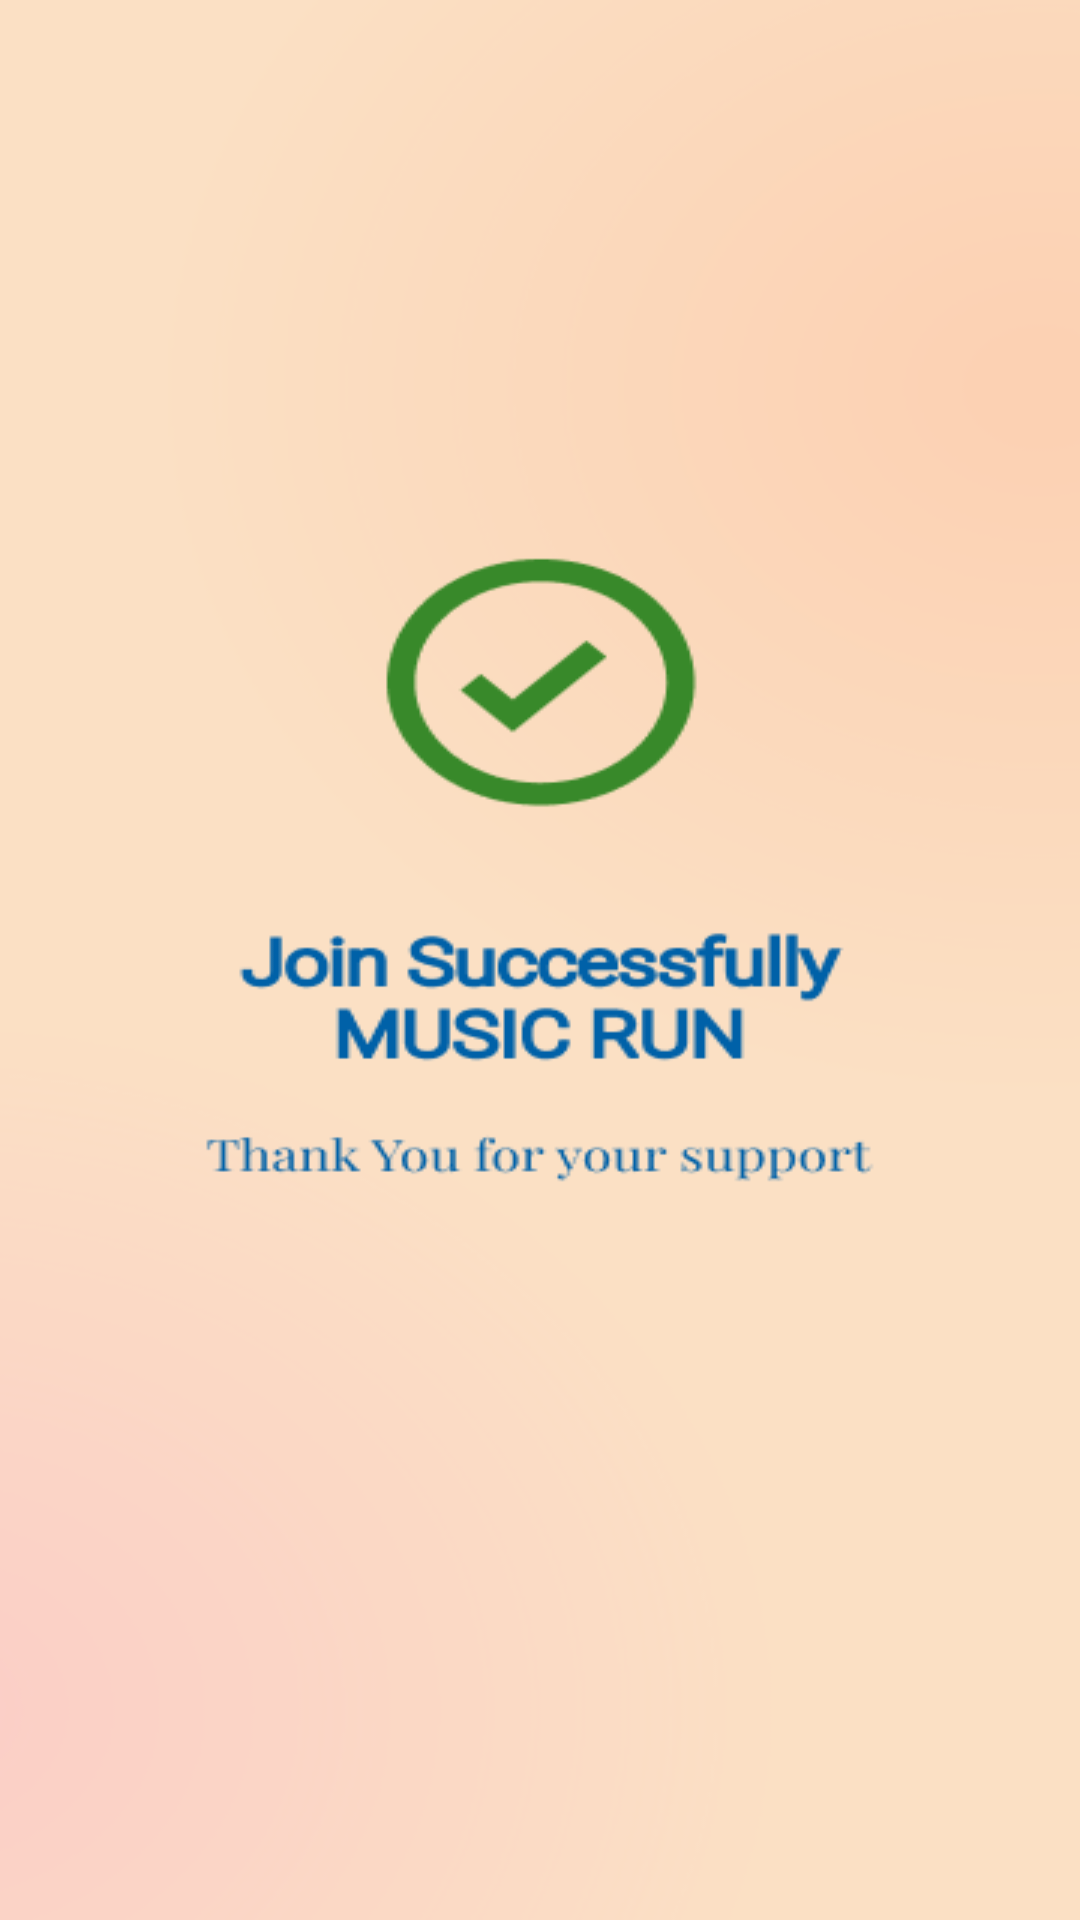

This screen was rendered from an Android layout file. Write that file and the resources it references.
<!-- AndroidManifest.xml: application theme Theme.UmLife -->
<!-- res/layout/fragment_join_success.xml -->
<?xml version="1.0" encoding="utf-8"?>
<FrameLayout xmlns:android="http://schemas.android.com/apk/res/android"
    xmlns:tools="http://schemas.android.com/tools"
    android:layout_width="match_parent"
    android:layout_height="match_parent"
    tools:context=".JoinSuccess"
    android:background="@drawable/joinsuccess">





</FrameLayout>
<!-- resources referenced by this layout -->
<resources>
  <!-- drawable joinsuccess: png bitmap (drawable-v24, 35351 bytes) -->
  <style name="Theme.UmLife" parent="Theme.MaterialComponents.DayNight.DarkActionBar">
          
          <item name="colorPrimary">@color/kMainColor</item>
          <item name="colorPrimaryVariant">@color/purple_700</item>
          <item name="colorOnPrimary">@color/white</item>
          
          <item name="colorSecondary">@color/teal_200</item>
          <item name="colorSecondaryVariant">@color/teal_700</item>
          <item name="colorOnSecondary">@color/black</item>
          
          <item name="android:statusBarColor">?attr/colorPrimaryVariant</item>
          
      </style>
  <color name="kMainColor">#FF6600</color>
  <color name="purple_700">#FF3700B3</color>
  <color name="white">#FFFFFFFF</color>
  <color name="teal_200">#FF03DAC5</color>
  <color name="teal_700">#FF018786</color>
  <color name="black">#FF000000</color>
</resources>
